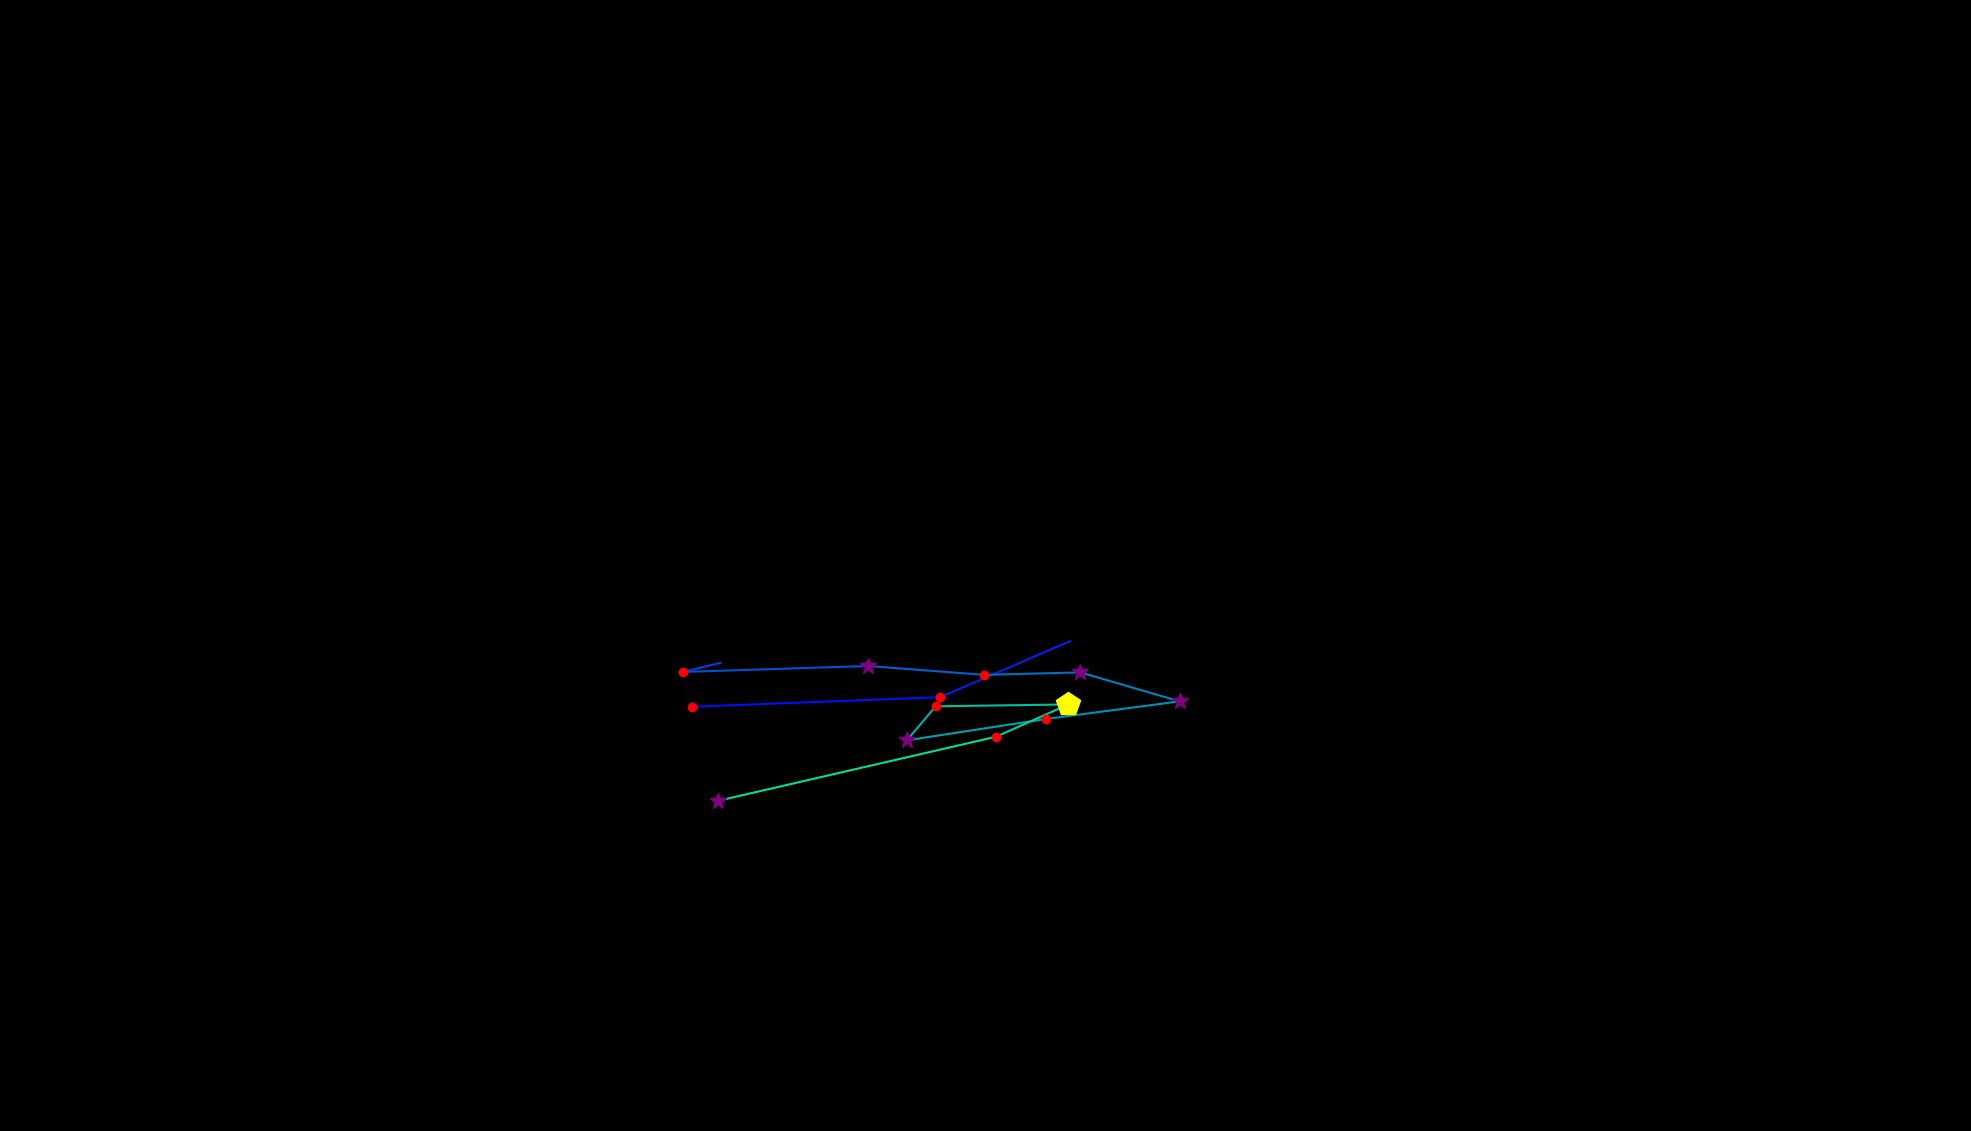

Source data for this figure (header and first rows):
, fixation_id, timestamp, avg_gaze_x, avg_gaze_y, duration
0, 141.0, 41069, 1470, 561, 60.25
1, 146.0, 42684, 898.7, 550.9, 168.7
2, 147.0, 42877, 1221, 563.5, 229
3, 148.0, 43130, 1390, 636.3, 12.05
4, 150.0, 43624, 935.9, 608.1, 96.41
5, 151.0, 43744, 886.5, 596.1, 156.7
6, 152.0, 43925, 1128, 603.9, 361.5
7, 153.0, 44311, 1277, 592.4, 168.7
8, 154.0, 44504, 1403, 595.5, 277.2
9, 155.0, 44805, 1532, 558, 253.1
10, 156.0, 45082, 1359, 535.1, 156.7
11, 157.0, 45263, 1178, 507.3, 301.3
12, 158.0, 45588, 1215, 551.6, 120.5
13, 159.0, 45733, 1388, 554, 506.1
14, 160.0, 46263, 1293, 512, 180.8
15, 161.0, 46504, 933, 428.9, 277.2
